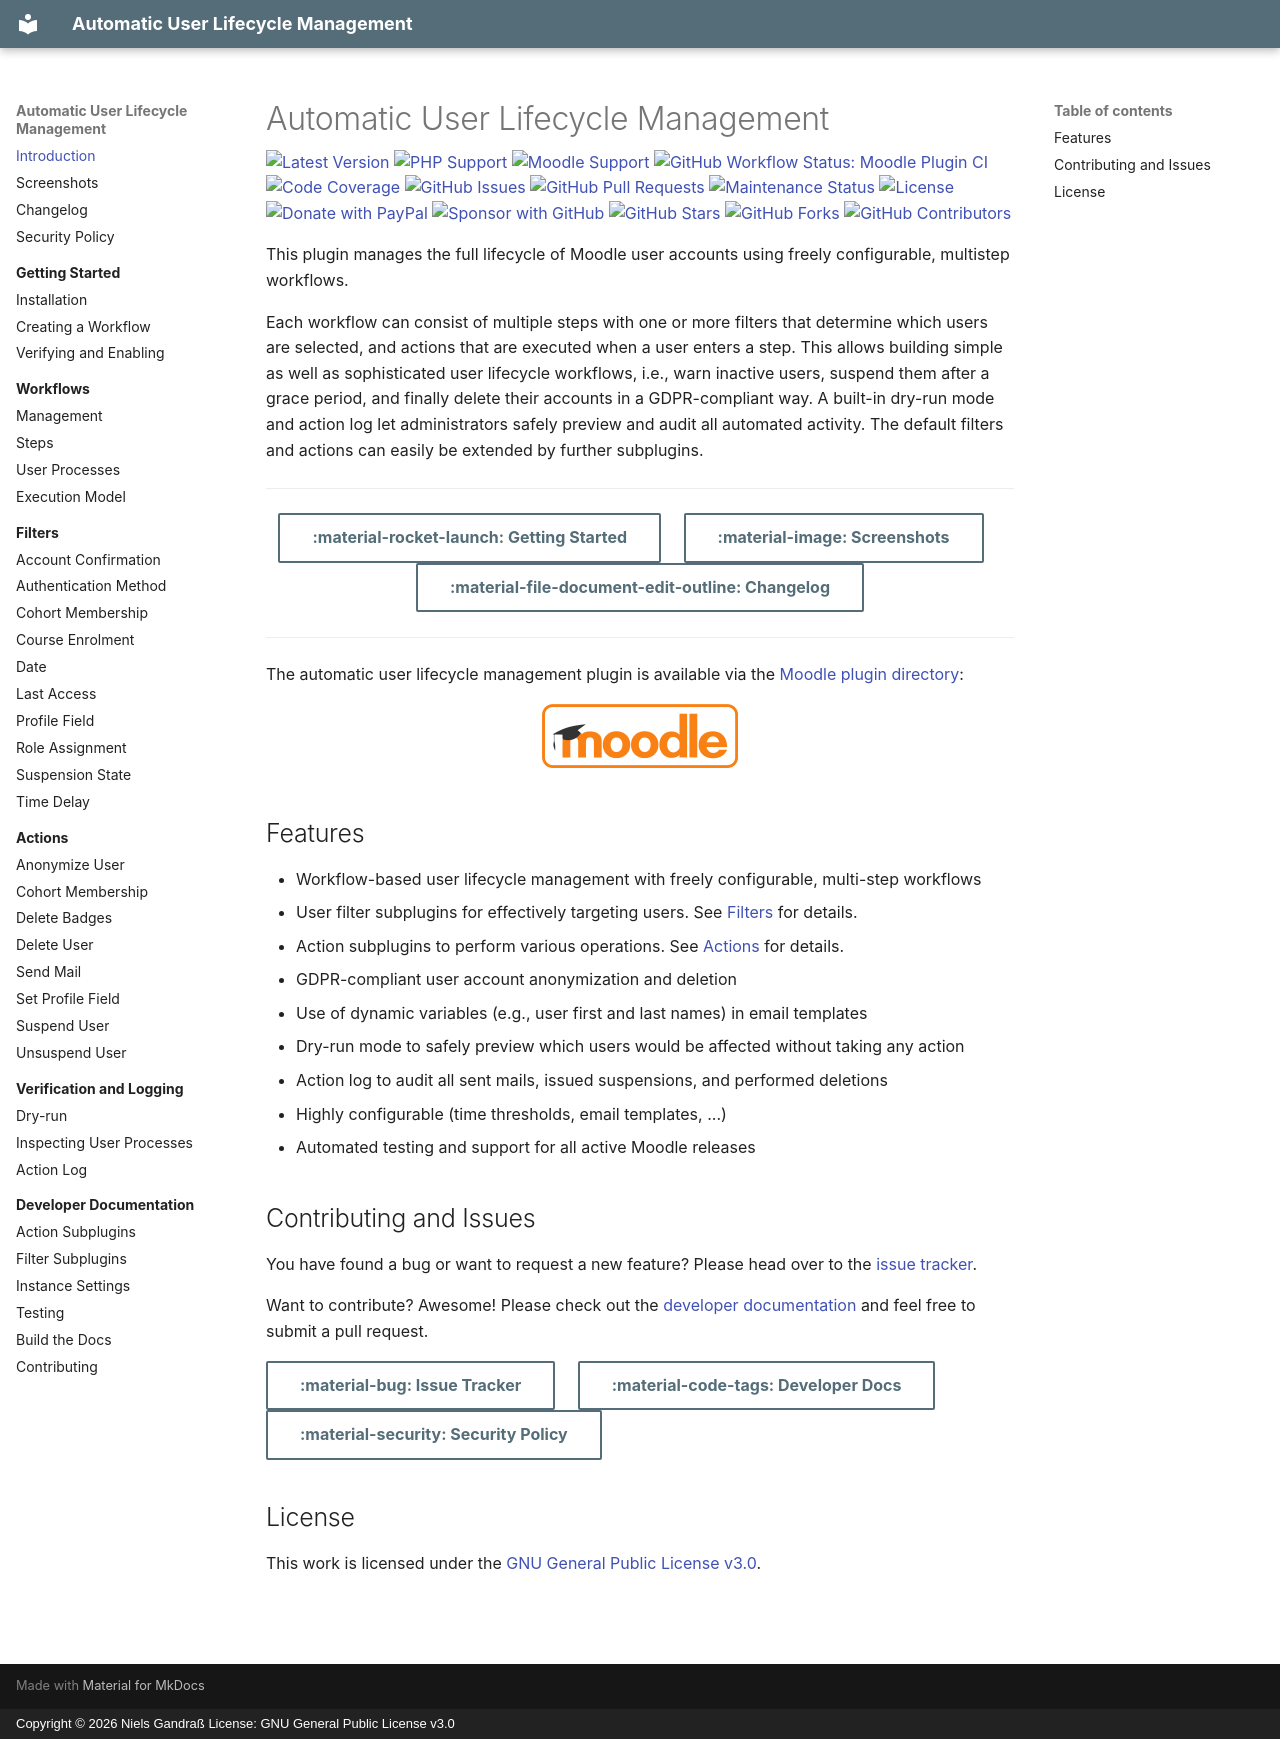

repository: ngandrass/moodle-tool_userautodelete · page: index.html · generator: mkdocs · copyright: Copyright © 2026 Niels Gandraß License: GNU General Public License v3.0

# Automatic User Lifecycle Management

<div style="margin-top: -30px;" markdown>

[![Latest Version](https://img.shields.io/github/v/release/ngandrass/moodle-tool_userautodelete)](https://github.com/ngandrass/moodle-tool_userautodelete/releases)
[![PHP Support](https://img.shields.io/badge/dynamic/regex?url=https%3A%2F%2Fraw.githubusercontent.com%2Fngandrass%2Fmoodle-tool_userautodelete%2Frefs%2Fheads%2Fmaster%2Fversion.php&search=meta-supported-php%7B(%3F%3Cdata%3E%5B%5E%7D%5D%2B)%7D&replace=%24%3Cdata%3E&label=PHP&color=blue)](https://github.com/ngandrass/moodle-tool_userautodelete/blob/master/version.php)
[![Moodle Support](https://img.shields.io/badge/dynamic/regex?url=https%3A%2F%2Fraw.githubusercontent.com%2Fngandrass%2Fmoodle-tool_userautodelete%2Frefs%2Fheads%2Fmaster%2Fversion.php&search=meta-supported-moodle%7B(%3F%3Cdata%3E%5B%5E%7D%5D%2B)%7D&replace=%24%3Cdata%3E&label=Moodle&color=orange)](https://github.com/ngandrass/moodle-tool_userautodelete/blob/master/version.php)
[![GitHub Workflow Status: Moodle Plugin CI](https://img.shields.io/github/actions/workflow/status/ngandrass/moodle-tool_userautodelete/moodle-plugin-ci.yml?label=Moodle%20Plugin%20CI)](https://github.com/ngandrass/moodle-tool_userautodelete/actions/workflows/moodle-plugin-ci.yml)
[![Code Coverage](https://img.shields.io/coverallsCoverage/github/ngandrass/moodle-tool_userautodelete)](https://coveralls.io/github/ngandrass/moodle-tool_userautodelete)
[![GitHub Issues](https://img.shields.io/github/issues/ngandrass/moodle-tool_userautodelete)](https://github.com/ngandrass/moodle-tool_userautodelete/issues)
[![GitHub Pull Requests](https://img.shields.io/github/issues-pr/ngandrass/moodle-tool_userautodelete)](https://github.com/ngandrass/moodle-tool_userautodelete/pulls)
[![Maintenance Status](https://img.shields.io/maintenance/yes/9999)](https://github.com/ngandrass/moodle-tool_userautodelete/)
[![License](https://img.shields.io/github/license/ngandrass/moodle-tool_userautodelete)](https://github.com/ngandrass/moodle-tool_userautodelete/blob/master/LICENSE)
[![Donate with PayPal](https://img.shields.io/badge/PayPal-donate-d85fa0)](https://www.paypal.me/ngandrass)
[![Sponsor with GitHub](https://img.shields.io/badge/GitHub-sponsor-d85fa0)](https://github.com/sponsors/ngandrass)
[![GitHub Stars](https://img.shields.io/github/stars/ngandrass/moodle-tool_userautodelete?style=social)](https://github.com/ngandrass/moodle-tool_userautodelete/stargazers)
[![GitHub Forks](https://img.shields.io/github/forks/ngandrass/moodle-tool_userautodelete?style=social)](https://github.com/ngandrass/moodle-tool_userautodelete/network/members)
[![GitHub Contributors](https://img.shields.io/github/contributors/ngandrass/moodle-tool_userautodelete?style=social)](https://github.com/ngandrass/moodle-tool_userautodelete/graphs/contributors)

</div>

This plugin manages the full lifecycle of Moodle user accounts using freely configurable, multistep workflows.

Each workflow can consist of multiple steps with one or more filters that determine which users are selected, and
actions that are executed when a user enters a step. This allows building simple as well as sophisticated user lifecycle
workflows, i.e., warn inactive users, suspend them after a grace period, and finally delete their accounts in a
GDPR-compliant way. A built-in dry-run mode and action log let administrators safely preview and audit all automated
activity. The default filters and actions can easily be extended by further subplugins.

--- 
<div style="text-align: center;" markdown>
[:material-rocket-launch: Getting Started](getstarted/index.md){.md-button}
&nbsp;&nbsp;&nbsp;
[:material-image: Screenshots](screenshots.md){.md-button}
&nbsp;&nbsp;&nbsp;
[:material-file-document-edit-outline: Changelog](changelog.md){.md-button}
</div>
---

The automatic user lifecycle management plugin is available via the [Moodle plugin directory](https://marketplace.moodle.com/plugins/tool_userautodelete):

<div style="text-align: center;" markdown>
[![Moodle plugin directory](/assets/buttons/moodle-plugin-directory-button.png)](https://marketplace.moodle.com/plugins/tool_userautodelete)
</div>


## Features

- Workflow-based user lifecycle management with freely configurable, multi-step workflows
- User filter subplugins for effectively targeting users. See [Filters](filters/index.md) for details.
- Action subplugins to perform various operations. See [Actions](actions/index.md) for details.
- GDPR-compliant user account anonymization and deletion
- Use of dynamic variables (e.g., user first and last names) in email templates
- Dry-run mode to safely preview which users would be affected without taking any action
- Action log to audit all sent mails, issued suspensions, and performed deletions
- Highly configurable (time thresholds, email templates, ...)
- Automated testing and support for all active Moodle releases


## Contributing and Issues

You have found a bug or want to request a new feature? Please head over to the
[issue tracker](https://github.com/ngandrass/moodle-tool_userautodelete/issues).

Want to contribute? Awesome! Please check out the [developer documentation](dev/index.md) and feel free to submit a pull
request.

[:material-bug: Issue Tracker](https://github.com/ngandrass/moodle-tool_userautodelete/issues){.md-button}
&nbsp;&nbsp;&nbsp;
[:material-code-tags: Developer Docs](dev/index.md){.md-button}
&nbsp;&nbsp;&nbsp;
[:material-security: Security Policy](security.md){.md-button}


## License

This work is licensed under the [GNU General Public License v3.0](https://www.gnu.org/licenses/gpl-3.0.en.html).
